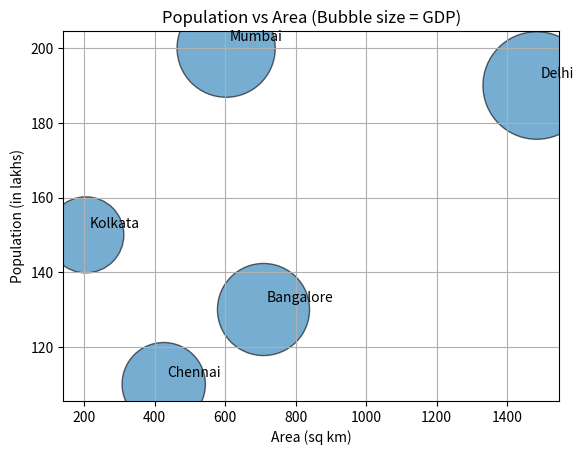

Source code (Python):
import matplotlib.pyplot as plt

cities = ["Delhi", "Mumbai", "Kolkata", "Chennai", "Bangalore"]

population = [190, 200, 150, 110, 130]   # in lakhs
area = [1484, 603, 205, 426, 709]        # in sq km
gdp = [300, 250, 150, 180, 220]          # GDP factor

# Increase bubble size for better visibility
bubble_size = [g * 20 for g in gdp]

plt.scatter(area, population, s=bubble_size, alpha=0.6, edgecolors='black')

# Add labels slightly shifted to avoid overlap
for i in range(len(cities)):
    plt.text(area[i] + 10, population[i] + 2, cities[i])

plt.title("Population vs Area (Bubble size = GDP)")
plt.xlabel("Area (sq km)")
plt.ylabel("Population (in lakhs)")

plt.grid(True)
plt.show()
